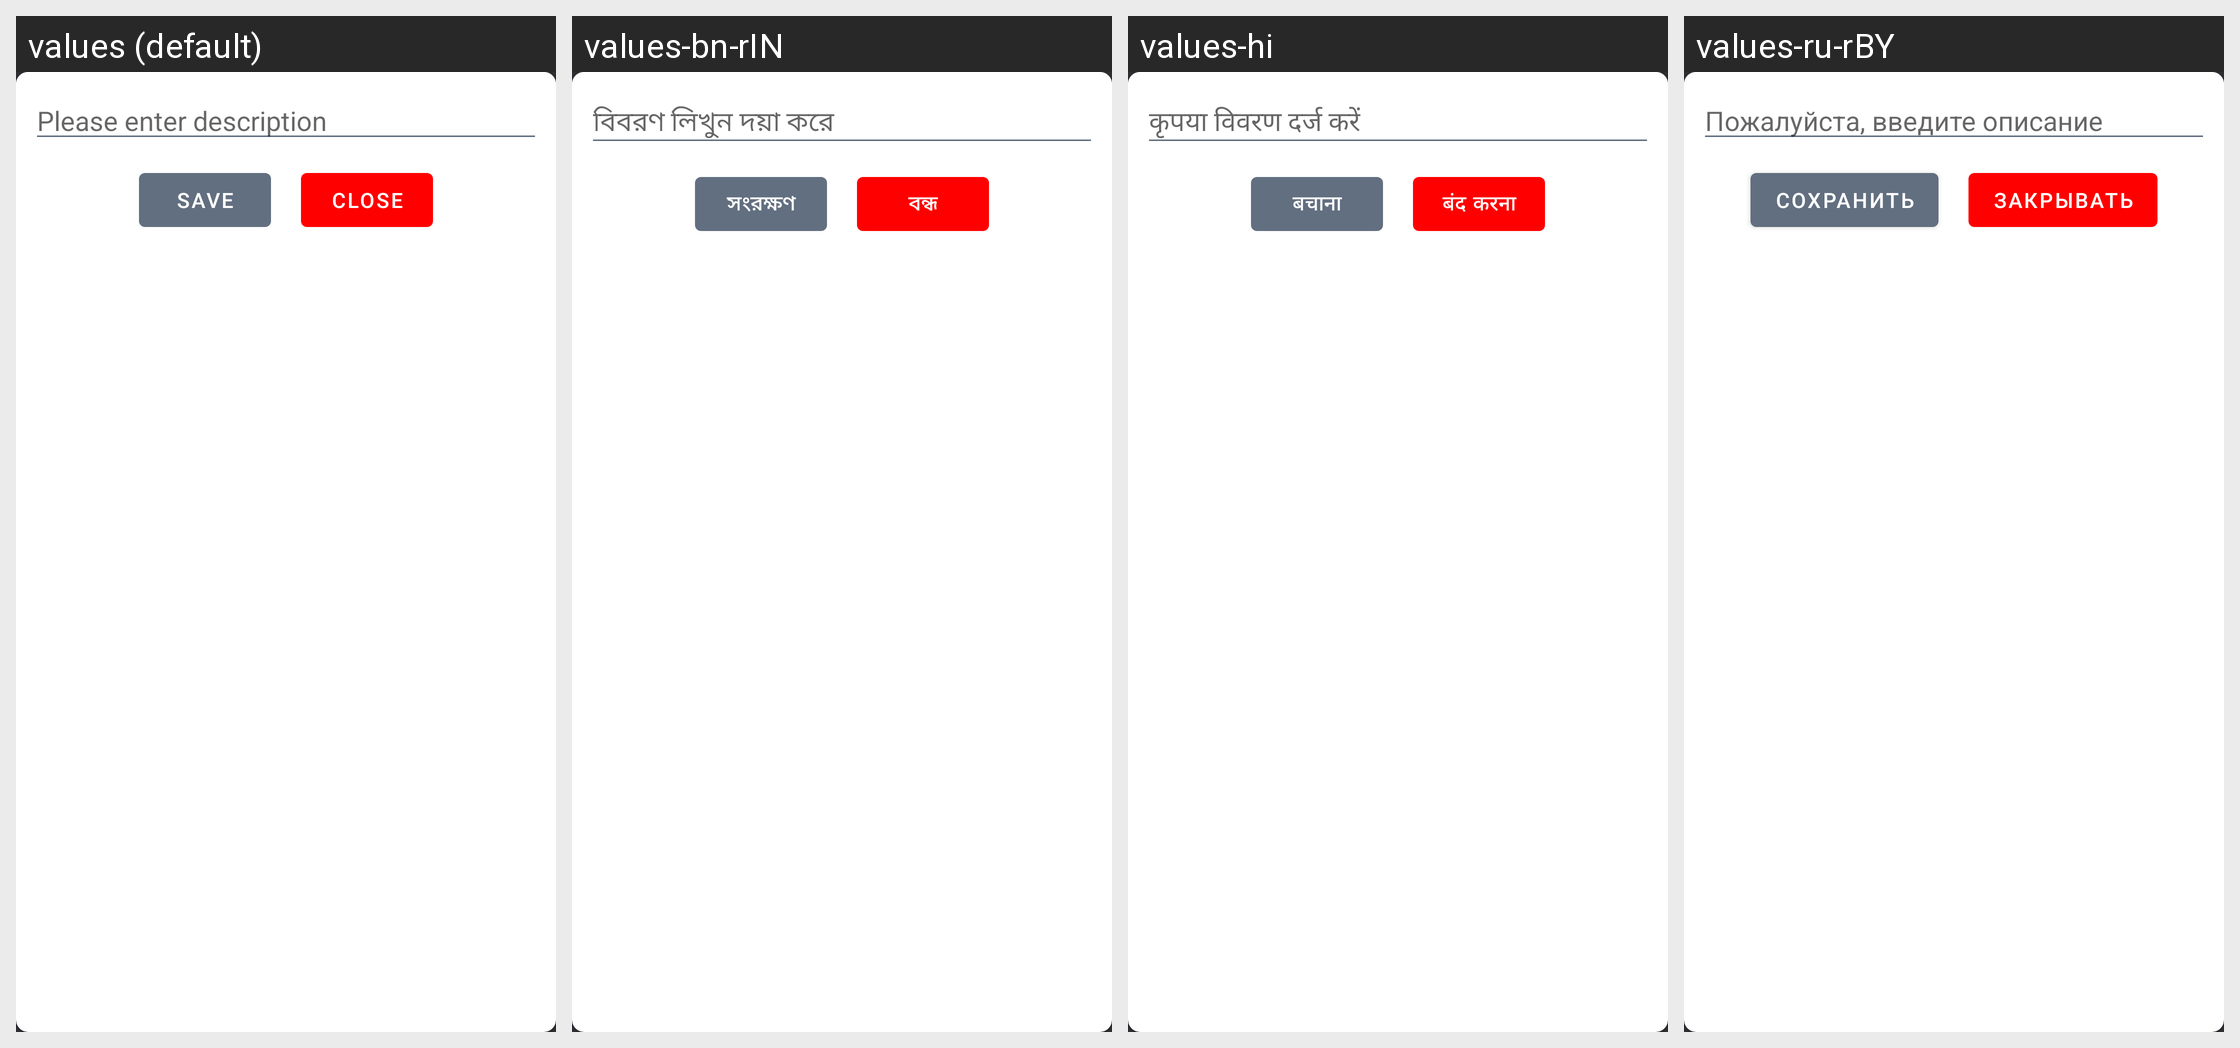

For this localized Android screen grid, give each drawn string resource with its value in every locale shown.
Android screen res/layout/add_lead_activity_log.xml rendered under 4 locales, left to right: values (default), values-bn-rIN, values-hi, values-ru-rBY. Device: Nexus 5 (rendered at 1080×1920; each locale shown at half size, 540×960, under a caption strip naming it); theme Theme.Main.
Other locales in the repository, not shown: values-de-rDE, values-pt-rBR.
Strings drawn on this screen, with the default value and each locale's value (text and hints the layout hard-codes, and strings that could not be matched under every locale, appear in the picture but are not listed):

description
  values: Please enter description
  values-bn-rIN: বিবরণ লিখুন দয়া করে
  values-hi: कृपया विवरण दर्ज करें
  values-ru-rBY: Пожалуйста, введите описание

save
  values: Save
  values-bn-rIN: সংরক্ষণ
  values-hi: बचाना
  values-ru-rBY: Сохранить

close
  values: Close
  values-bn-rIN: বন্ধ
  values-hi: बंद करना
  values-ru-rBY: Закрывать
